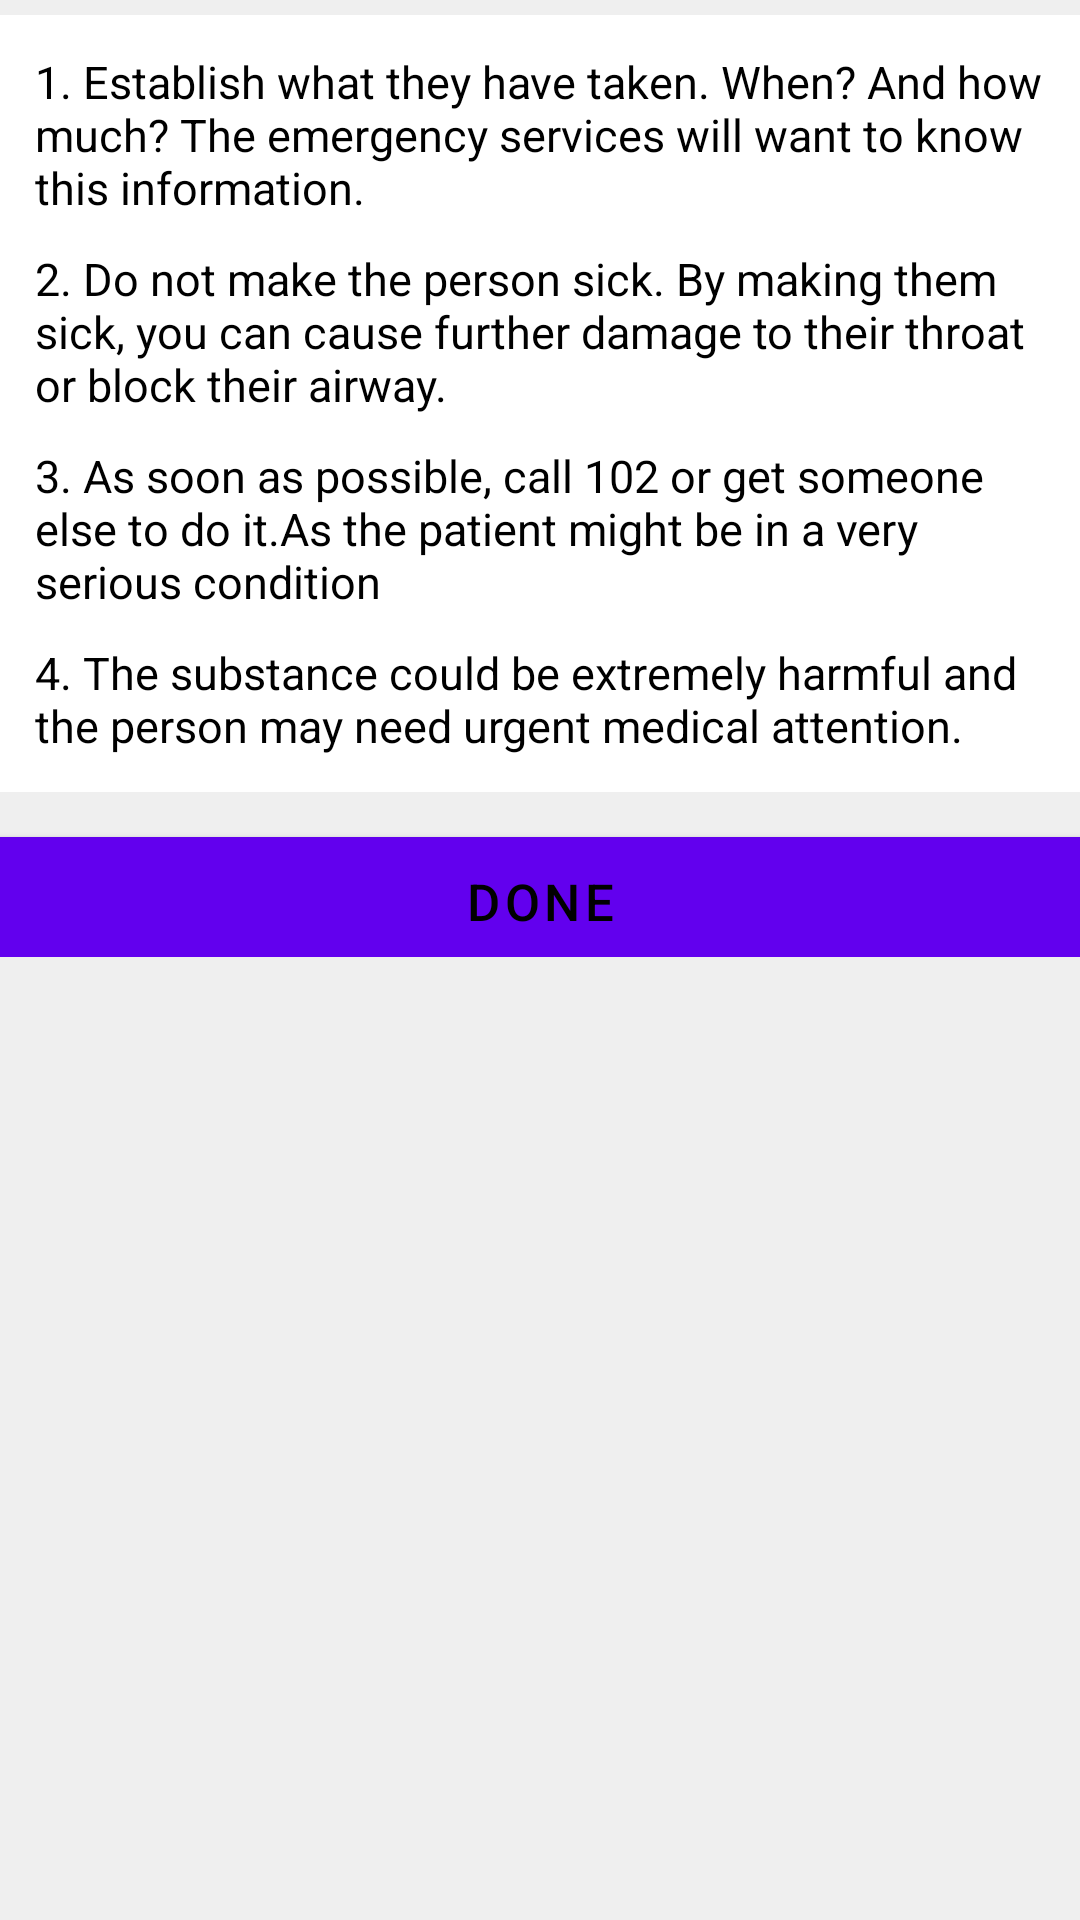

The Android layout XML behind this screen, and the referenced resources:
<!-- AndroidManifest.xml: application theme AppTheme -->
<!-- res/layout/activity_poison.xml -->
<?xml version="1.0" encoding="utf-8"?>
<LinearLayout xmlns:android="http://schemas.android.com/apk/res/android"
    xmlns:tools="http://schemas.android.com/tools"
    android:layout_width="match_parent"
    android:orientation="vertical"
    android:background="@color/background"
    android:layout_height="match_parent"
    android:paddingBottom="@dimen/activity_vertical_margin"
    android:paddingLeft="@dimen/activity_horizontal_margin"
    android:paddingRight="@dimen/activity_horizontal_margin"
    android:paddingTop="@dimen/activity_vertical_margin"
    tools:context="com.example.dell.lifesaver.Poison">

    <ScrollView
        android:id="@+id/scrollView1"
        android:layout_width="match_parent"
        android:layout_height="wrap_content">


        <LinearLayout
            android:layout_width="match_parent"
            android:layout_height="wrap_content"
            android:orientation="vertical">

            <LinearLayout
                android:layout_marginTop="5dp"
                android:padding="12dp"
                android:background="#FFF"
                android:orientation="vertical"
                android:layout_width="match_parent"
                android:layout_height="wrap_content">

                <TextView
                    android:id="@+id/textView2"
                    android:layout_width="wrap_content"
                    android:layout_height="wrap_content"
                    android:layout_alignLeft="@+id/scrollView1"
                    android:layout_below="@+id/scrollView1"
                    android:textColor="#000"
                    android:text="1. Establish what they have taken. When? And how much? The emergency services will want to know this information."
                    android:textSize="15dp" />

                <TextView
                    android:id="@+id/textView3"
                    android:textColor="#000"
                    android:layout_width="wrap_content"
                    android:layout_height="wrap_content"
                    android:layout_alignLeft="@+id/textView2"
                    android:layout_below="@+id/textView2"
                    android:paddingTop="10dp"
                    android:text="2. Do not make the person sick. By making them sick, you can cause further damage to their throat or block their airway."
                    android:textSize="15dp" />


                <TextView
                    android:id="@+id/textView6"
                    android:layout_width="wrap_content"
                    android:layout_height="wrap_content"
                    android:layout_alignLeft="@+id/textView5"
                    android:layout_below="@+id/textView5"
                    android:paddingTop="10dp"
                    android:textColor="#000"
                    android:text="3. As soon as possible, call 102 or get someone else to do it.As the patient might be in a very serious condition"
                    android:textSize="15dp" />

                <TextView
                    android:id="@+id/textView7"
                    android:layout_width="wrap_content"
                    android:layout_height="wrap_content"
                    android:textColor="#000"
                    android:layout_alignLeft="@+id/textView4"
                    android:layout_below="@+id/textView4"
                    android:paddingTop="10dp"
                    android:text="4. The substance could be extremely harmful and the person may need urgent medical attention."
                    android:textSize="15dp" />

            </LinearLayout>


            <LinearLayout
                android:layout_width="match_parent"
                android:layout_height="wrap_content"
                android:orientation="vertical">

                <Button
                    android:layout_marginTop="15dp"
                    style="@style/Button"
                    android:onClick="Done"
                    android:text="Done" />
            </LinearLayout>

        </LinearLayout>
    </ScrollView>
</LinearLayout>
<!-- resources referenced by this layout -->
<resources>
  <color name="background">#efefef</color>
  <style name="Button">
          <item name="android:layout_width">match_parent</item>
          <item name="android:layout_height">40dp</item>
          <item name="android:textSize">17dp</item>
          <item name="android:textColor">#000</item>
          <item name="android:background">@color/button</item>
      </style>
  <color name="button">#d4d4d4</color>
</resources>
